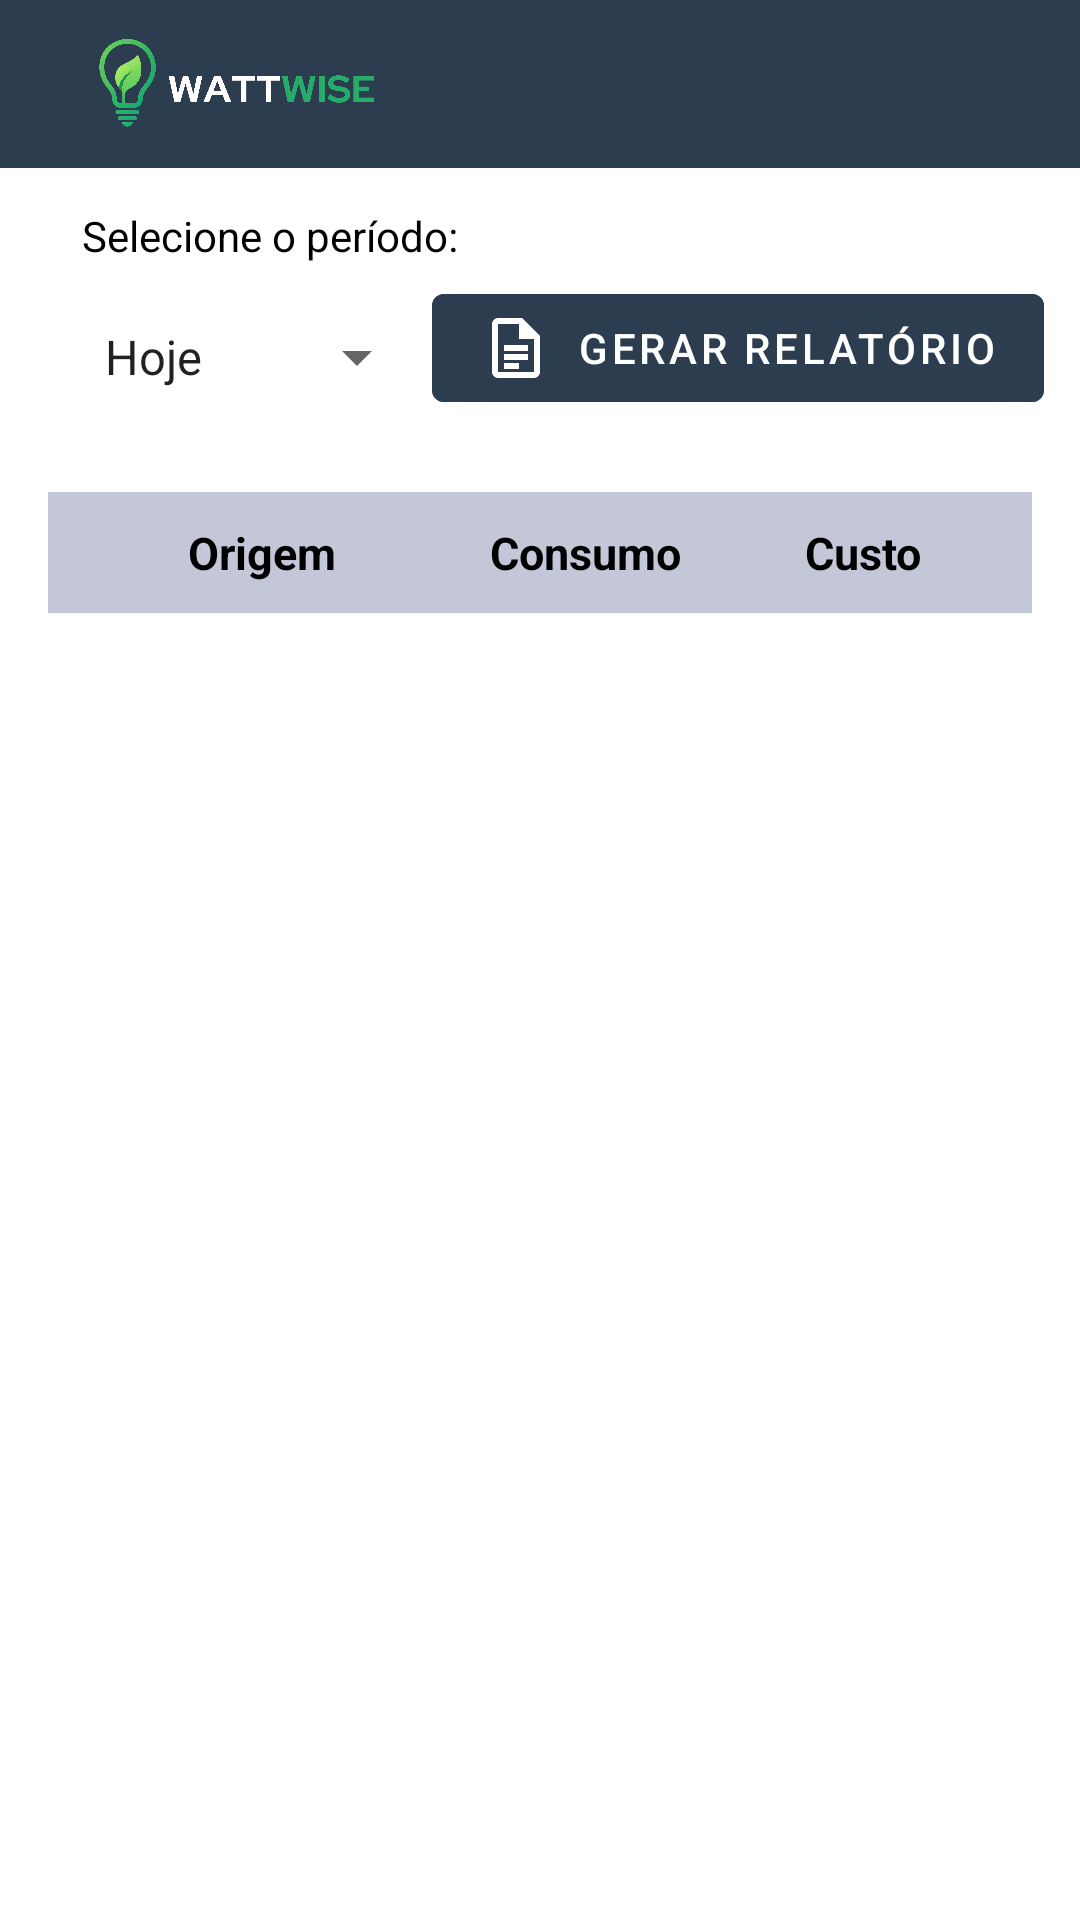

Layout XML and referenced resources for this Android screen:
<!-- AndroidManifest.xml: application theme Theme.WattWiseApp -->
<!-- res/layout/activity_report.xml -->
<?xml version="1.0" encoding="utf-8"?>
<androidx.constraintlayout.widget.ConstraintLayout xmlns:android="http://schemas.android.com/apk/res/android"
    xmlns:app="http://schemas.android.com/apk/res-auto"
    xmlns:tools="http://schemas.android.com/tools"
    android:id="@+id/main"
    android:layout_width="match_parent"
    android:layout_height="match_parent"
    android:fitsSystemWindows="true"
    android:background="#FFFFFF"
    tools:context=".report">

    
    <com.google.android.material.appbar.MaterialToolbar
        android:id="@+id/toolbar"
        android:layout_width="0dp"
        android:layout_height="wrap_content"
        android:background="#2B3D4F"
        android:title="Dashboard"
        android:titleTextColor="@android:color/white"
        app:popupTheme="@style/MenuBranco"
        app:layout_constraintEnd_toEndOf="parent"
        app:layout_constraintStart_toStartOf="parent"
        app:layout_constraintTop_toTopOf="parent" />

    <ImageView
        android:layout_width="120dp"
        android:layout_height="32dp"
        android:layout_gravity="start"
        android:layout_marginStart="-200dp"
        android:scaleType="fitCenter"
        android:src="@drawable/logoo"
        app:layout_constraintBottom_toBottomOf="@+id/toolbar"
        app:layout_constraintEnd_toEndOf="@+id/toolbar"
        app:layout_constraintStart_toStartOf="@+id/toolbar"
        app:layout_constraintTop_toTopOf="parent" />


    <Spinner
        android:id="@+id/edtPeriodo"
        android:layout_width="wrap_content"
        android:layout_height="wrap_content"
        android:layout_marginStart="15dp"
        android:layout_marginTop="3dp"
        android:layout_marginBottom="17dp"
        android:entries="@array/periodo"
        android:textColor="#000000"
        android:theme="@android:style/ThemeOverlay.Material.Light"
        app:layout_constraintBottom_toTopOf="@+id/tableAppliance"
        app:layout_constraintEnd_toEndOf="parent"
        app:layout_constraintHorizontal_bias="0.053"
        app:layout_constraintStart_toStartOf="parent"
        app:layout_constraintTop_toBottomOf="@+id/textView8" />

    <com.google.android.material.button.MaterialButton
        android:id="@+id/btnRelatorio"
        android:layout_width="wrap_content"
        android:layout_height="wrap_content"
        android:text="Gerar relatório"
        app:icon="@drawable/outline_docs_24"
        app:iconGravity="textStart"
        app:iconTint="#FFFFFF"
        android:backgroundTint="#2B3D4F"
        android:textColor="#FFFFFF"
        app:layout_constraintBottom_toTopOf="@+id/tableAppliance"
        app:layout_constraintEnd_toEndOf="parent"
        app:layout_constraintHorizontal_bias="0.923"
        app:layout_constraintStart_toStartOf="parent"
        app:layout_constraintTop_toBottomOf="@+id/toolbar"
        app:layout_constraintVertical_bias="0.6" />

    <TableLayout
        android:id="@+id/tableAppliance"
        android:layout_width="match_parent"
        android:layout_height="0dp"
        android:layout_margin="16dp"
        android:textColor="#000000"
        app:layout_constraintBottom_toBottomOf="parent"
        app:layout_constraintEnd_toEndOf="parent"
        app:layout_constraintStart_toStartOf="parent"
        app:layout_constraintTop_toBottomOf="@+id/edtPeriodo">

        <TableRow
            android:background="#482F3B75"
            android:padding="10dp"
            android:weightSum="4">

            <TextView
                android:layout_width="0dp"
                android:layout_weight="1.6"
                android:gravity="center"
                android:text="Origem"
                android:textColor="#000000"
                android:textSize="15sp"
                android:textStyle="bold" />

            <TextView
                android:layout_width="0dp"
                android:layout_weight="1.2"
                android:gravity="center"
                android:text="Consumo"
                android:textColor="#000000"
                android:textSize="15sp"
                android:textStyle="bold" />

            <TextView
                android:layout_width="0dp"
                android:layout_weight="1.2"
                android:gravity="center"
                android:text="Custo"
                android:textColor="#000000"
                android:textSize="15sp"
                android:textStyle="bold" />
        </TableRow>

    </TableLayout>

    <TextView
        android:id="@+id/textView8"
        android:layout_width="wrap_content"
        android:layout_height="wrap_content"
        android:layout_marginStart="15dp"
        android:layout_marginTop="13dp"
        android:layout_marginBottom="16dp"
        android:text="Selecione o período:"
        android:textColor="#000000"
        app:layout_constraintBottom_toTopOf="@+id/edtPeriodo"
        app:layout_constraintEnd_toEndOf="parent"
        app:layout_constraintHorizontal_bias="0.056"
        app:layout_constraintStart_toStartOf="parent"
        app:layout_constraintTop_toBottomOf="@+id/toolbar"
        app:layout_constraintVertical_bias="0.0" />

</androidx.constraintlayout.widget.ConstraintLayout>
<!-- resources referenced by this layout -->
<resources>
  <string-array name="periodo">
          <item>Hoje</item>
          <item>7 dias</item>
          <item>30 dias</item>
          <item>90 dias</item>
      </string-array>
  <!-- drawable logoo: png bitmap (drawable, 169475 bytes) -->
  <!-- drawable outline_docs_24 (drawable) -->
  <vector xmlns:android="http://schemas.android.com/apk/res/android" android:autoMirrored="true" android:height="24dp" android:tint="#FFFFFF" android:viewportHeight="960" android:viewportWidth="960" android:width="24dp">
        
      <path android:fillColor="@android:color/white" android:pathData="M320,520L640,520L640,440L320,440L320,520ZM320,640L640,640L640,560L320,560L320,640ZM320,760L520,760L520,680L320,680L320,760ZM240,880Q207,880 183.5,856.5Q160,833 160,800L160,160Q160,127 183.5,103.5Q207,80 240,80L560,80L800,320L800,800Q800,833 776.5,856.5Q753,880 720,880L240,880ZM520,360L520,160L240,160Q240,160 240,160Q240,160 240,160L240,800Q240,800 240,800Q240,800 240,800L720,800Q720,800 720,800Q720,800 720,800L720,360L520,360ZM240,160L240,160L240,360L240,360L240,160L240,360L240,360L240,800Q240,800 240,800Q240,800 240,800L240,800Q240,800 240,800Q240,800 240,800L240,160Q240,160 240,160Q240,160 240,160Z"/>
      
  </vector>
  <style name="MenuBranco" parent="ThemeOverlay.Material3.Light">
          <item name="colorSurface">#FFFFFF</item>
          <item name="colorOnSurface">#000000</item>
          <item name="android:background">#FFFFFF</item>
      </style>
  <style name="Theme.WattWiseApp" parent="Base.Theme.WattWiseApp" />
  <style name="Base.Theme.WattWiseApp" parent="Theme.MaterialComponents.DayNight.NoActionBar">
          
          
      </style>
</resources>
